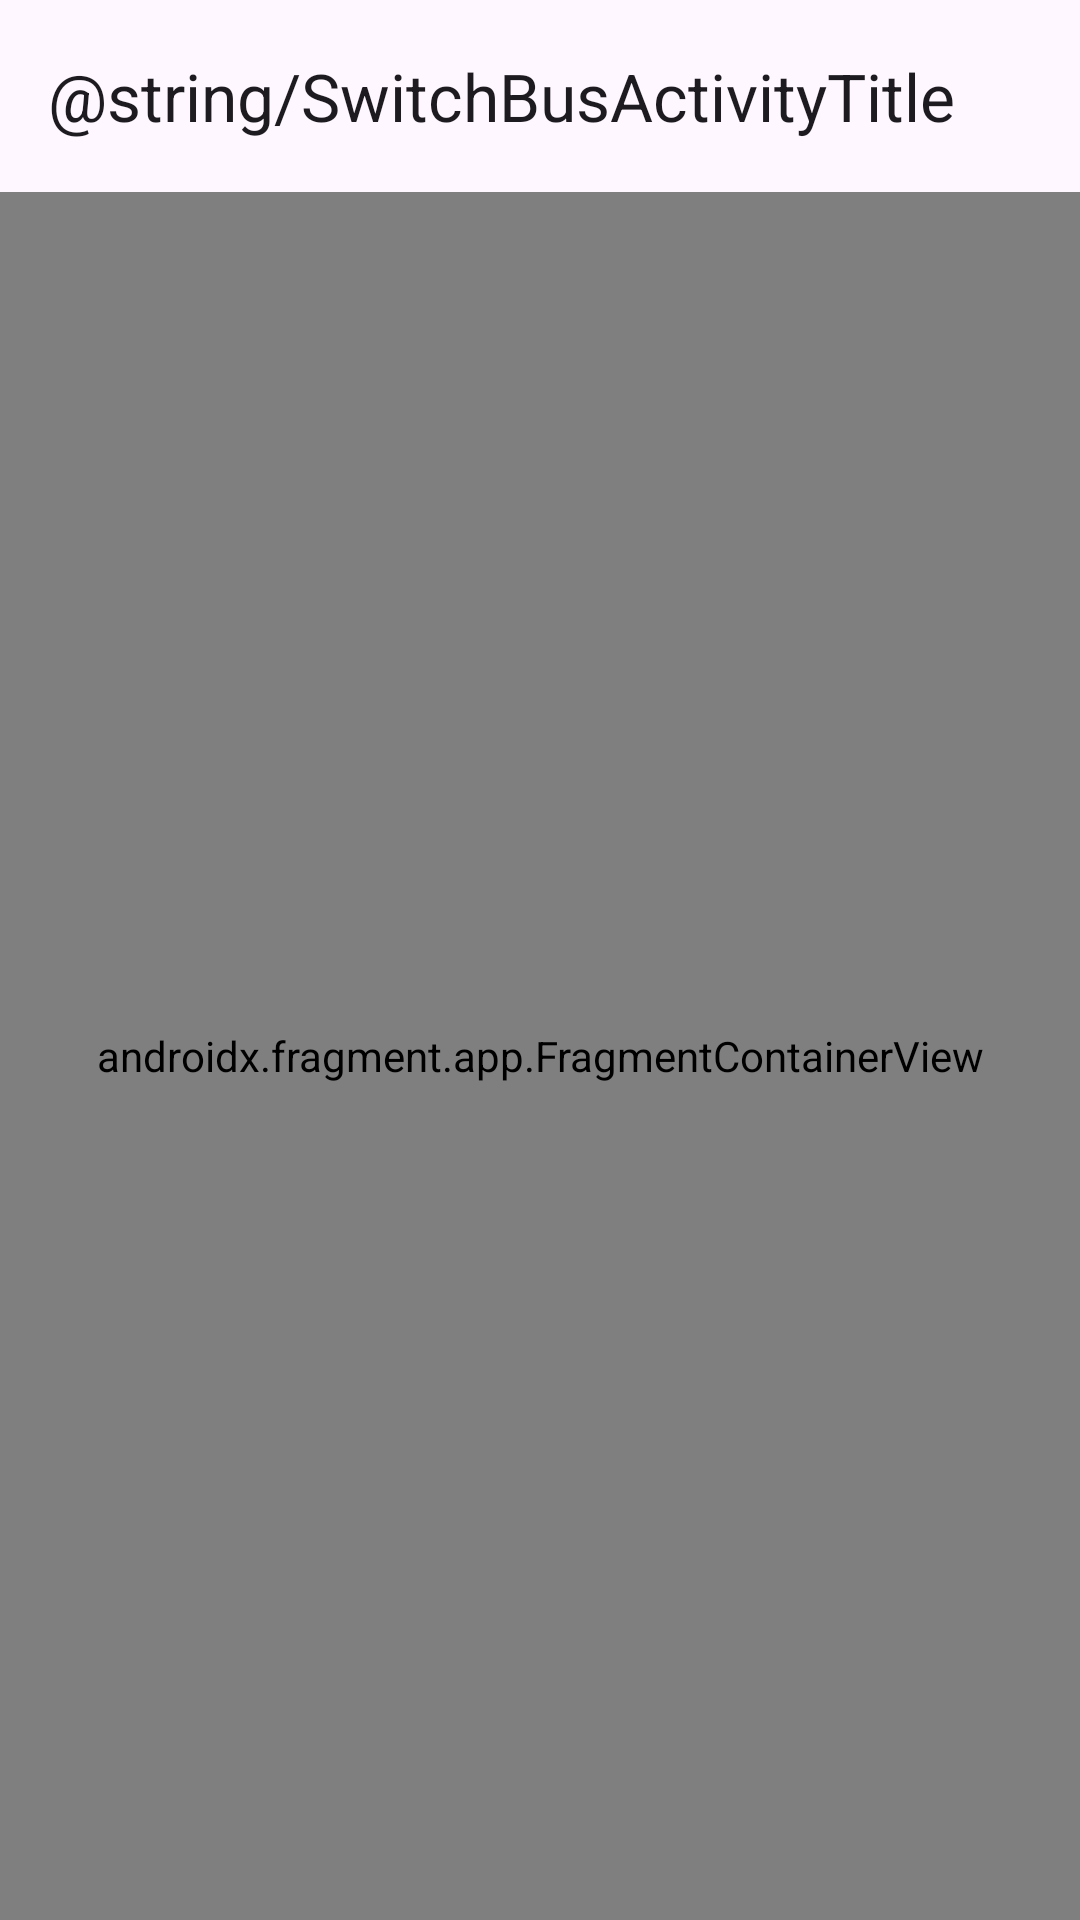

Produce the Android XML layout that renders to this screen, including the resource entries it uses.
<!-- AndroidManifest.xml: application theme Theme.BetterTuke -->
<!-- res/layout/activity_switch.xml -->
<?xml version="1.0" encoding="utf-8"?>
<LinearLayout xmlns:android="http://schemas.android.com/apk/res/android"
    xmlns:app="http://schemas.android.com/apk/res-auto"
    xmlns:tools="http://schemas.android.com/tools"
    android:id="@+id/main"
    android:layout_width="match_parent"
    android:layout_height="match_parent"
    android:orientation="vertical"
    tools:context=".SwitchActivity">

    <com.google.android.material.appbar.AppBarLayout
        android:layout_width="match_parent"
        android:layout_height="wrap_content">

        <com.google.android.material.appbar.MaterialToolbar
            android:id="@+id/topAppBar"
            android:layout_width="match_parent"
            android:layout_height="wrap_content"
            android:minHeight="?attr/actionBarSize"
            app:navigationIcon="@drawable/outline_arrow_back_24"
            app:navigationIconTint="?attr/colorPrimary"
            app:title="@string/SwitchBusActivityTitle" />

    </com.google.android.material.appbar.AppBarLayout>

    <androidx.fragment.app.FragmentContainerView
        android:id="@+id/SwitchFragmentContainer"
        android:name="hu.krisz768.bettertuke.LoadingFragment"
        android:layout_width="match_parent"
        android:layout_height="fill_parent"
        app:layout_constraintBottom_toTopOf="@+id/adView2"
        app:layout_constraintEnd_toEndOf="parent"
        app:layout_constraintHorizontal_bias="0.0"
        app:layout_constraintStart_toStartOf="parent"
        app:layout_constraintTop_toTopOf="parent"
        app:layout_constraintVertical_bias="0.0"
        tools:layout="@layout/fragment_loading" />

</LinearLayout>
<!-- res/layout/fragment_loading.xml (included above) -->
<?xml version="1.0" encoding="utf-8"?>
<FrameLayout xmlns:android="http://schemas.android.com/apk/res/android"
    xmlns:app="http://schemas.android.com/apk/res-auto"
    xmlns:tools="http://schemas.android.com/tools"
    android:layout_width="match_parent"
    android:layout_height="match_parent"
    tools:context=".LoadingFragment">

    <LinearLayout
        android:layout_width="wrap_content"
        android:layout_height="wrap_content"
        android:layout_gravity="center"
        android:gravity="center_horizontal"
        android:orientation="vertical">

        <com.google.android.material.progressindicator.CircularProgressIndicator
            android:id="@+id/progressBar"
            android:layout_width="wrap_content"
            android:layout_height="wrap_content"
            android:indeterminate="true"
            app:indicatorSize="44dp"
            app:trackCornerRadius="2dp"
            app:trackThickness="4dp" />

        <TextView
            android:id="@+id/textView"
            android:layout_width="wrap_content"
            android:layout_height="wrap_content"
            android:layout_marginTop="16dp"
            android:text="@string/LoadingText"
            android:textAppearance="?attr/textAppearanceLabelLarge"
            android:textColor="?attr/colorOnSurfaceVariant" />
    </LinearLayout>
</FrameLayout>
<!-- resources referenced by this layout -->
<resources>
  <string name="LoadingText">Loading…</string>
  <string name="SwitchBusActivityTitle">Transfermöglichkeiten:</string>
  <style name="Theme.BetterTuke" parent="Base.Theme.BetterTuke" />
  <style name="Base.Theme.BetterTuke" parent="Theme.Material3.DayNight.NoActionBar">
          
          <item name="android:listDivider">@drawable/list_divider</item>
          
          <item name="popupMenuBackground">@drawable/popup_menu_background</item>
      </style>
  <!-- drawable list_divider (drawable) -->
  <?xml version="1.0" encoding="utf-8"?>
  <shape xmlns:android="http://schemas.android.com/apk/res/android" android:shape="rectangle">
      <solid android:color="?attr/colorOutlineVariant" />
      <size android:height="1dp" />
  </shape>
  <!-- drawable popup_menu_background (drawable) -->
  <?xml version="1.0" encoding="utf-8"?>
  <shape xmlns:android="http://schemas.android.com/apk/res/android" android:shape="rectangle">
      <corners android:radius="16dp" />
      <solid android:color="?attr/colorSurfaceContainer" />
      <padding
          android:bottom="6dp"
          android:top="6dp" />
  </shape>
</resources>
